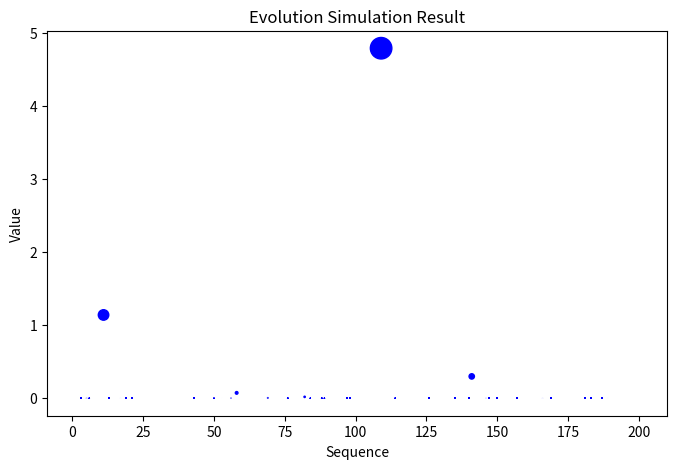

Write the Python code that produced this figure.
import pandas as pd
import numpy as np
import matplotlib.pyplot as plt

def sim_social_hierarchy_adjusted(X, T):
    np.random.seed(42)  # For reproducibility
    for t in range(1, T + 1):
        M_t = max(X)  # Calculate the maximum at time t to determine relative growth rates
        
        # Dynamically adjust growth rates based on the current maximum to simulate differentiation
        growth_rates = [np.random.normal(loc=0.01, scale=0.005) for _ in X]
        
        # Update each x_j(t) with a controlled growth rate
        X = [max(min(x * (1 + rate), 100), 0) for x, rate in zip(X, growth_rates)]  # Ensure values are within [0, 100]
        
        # Apply differentiation logic to simulate a social hierarchy
        if M_t > 1:  # Only apply if there's meaningful variation to work with
            X.sort(reverse=True)  # Sort to work with ranking
            X = [min(x * (0.98 ** idx), 100) for idx, x in enumerate(X)]  # Apply diminishing returns based on rank
        
        # Apply a soft cap to the growth to promote hierarchy
        X = [min(100, x * (1 + 0.02)**(t/60)) for x in X]  # Adjust growth cap as a function of time

    # Creating the DataFrame
    DF = pd.DataFrame({'seq': range(1, len(X) + 1), 'value': X})
    # Sorting the DataFrame in descending order by value
    DF = DF.sort_values(by='value', ascending=False).reset_index(drop=True)
    
    return DF

# Rerun simulation with adjustments for hierarchical distribution
X_social_hierarchy_adjusted = [1] * 1000
T_social_hierarchy_adjusted = 70

DF_social_hierarchy_adjusted = sim_social_hierarchy_adjusted(X_social_hierarchy_adjusted, T_social_hierarchy_adjusted)
DF_social_hierarchy_adjusted.head(100)  # Show top 10 values to observe the hierarchy


DF = DF_social_hierarchy_adjusted.head(200)
DFF = DF.sample(frac=1)
DFF['seq'] = range(1, 201)


DFF['size'] = DFF['value'] * 50  # Adjust this scaling factor as needed

plt.figure(figsize=(8, 5))
# Plotting each point as an empty circle ('o') and making the size of the circle depend on the 'value'
#plt.scatter(DFF['seq'], DFF['value'], s=DFF['size'], facecolors='none', edgecolors='r')

plt.scatter(DFF['seq'], DFF['value'], s=DFF['size'], facecolors='blue', edgecolors='blue')

plt.title('Evolution Simulation Result')
plt.xlabel('Sequence')
plt.ylabel('Value')
plt.show()
